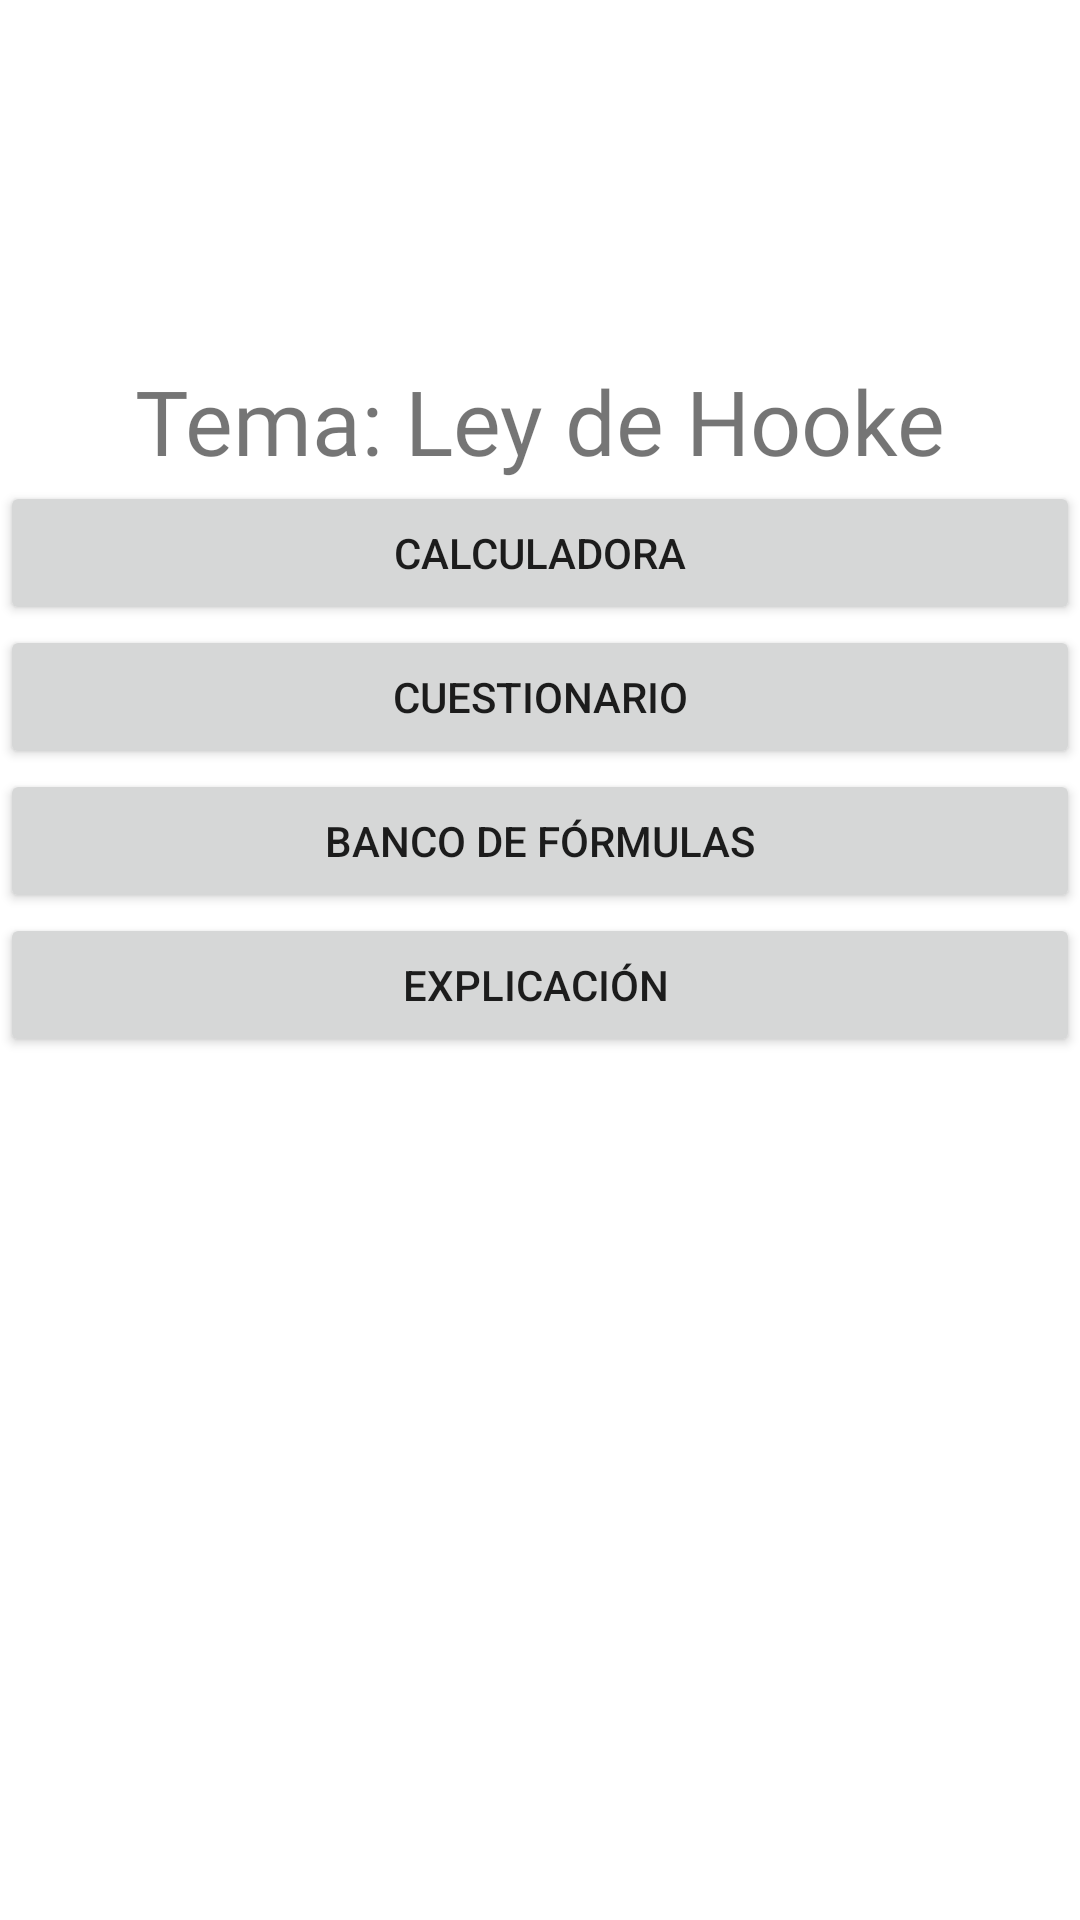

This screen was rendered from an Android layout file. Write that file and the resources it references.
<!-- AndroidManifest.xml: application theme Theme.Newtoons_Toolbox -->
<!-- res/layout/activity_act_f1_leydehooke.xml -->
<?xml version="1.0" encoding="utf-8"?>
<LinearLayout xmlns:android="http://schemas.android.com/apk/res/android"
    xmlns:app="http://schemas.android.com/apk/res-auto"
    xmlns:tools="http://schemas.android.com/tools"
    android:layout_width="match_parent"
    android:layout_height="match_parent"
    android:orientation="vertical"
    tools:context=".ACT_F1_Leydehooke">

    <TextView
        android:id="@+id/txtTitulo5"
        android:layout_width="match_parent"
        android:layout_height="wrap_content"
        android:layout_marginTop="120dp"
        android:fontFamily="@font/audiowide"
        android:gravity="center"
        android:text="Tema: Ley de Hooke"
        android:textAlignment="center"
        android:textSize="30sp" />

    <Button
        android:id="@+id/button9"
        android:layout_width="match_parent"
        android:layout_height="wrap_content"
        android:text="Calculadora" />

    <Button
        android:id="@+id/button10"
        android:layout_width="match_parent"
        android:layout_height="wrap_content"
        android:text="Cuestionario" />

    <Button
        android:id="@+id/button11"
        android:layout_width="match_parent"
        android:layout_height="wrap_content"
        android:text="Banco de Fórmulas" />

    <Button
        android:id="@+id/button12"
        android:layout_width="match_parent"
        android:layout_height="wrap_content"
        android:text="Explicación " />
</LinearLayout>
<!-- resources referenced by this layout -->
<resources>
  <style name="Theme.Newtoons_Toolbox" parent="Theme.MaterialComponents.DayNight.DarkActionBar">
          
          <item name="colorPrimary">@color/purple_500</item>
          <item name="colorPrimaryVariant">@color/purple_700</item>
          <item name="colorOnPrimary">@color/white</item>
          
          <item name="colorSecondary">@color/teal_200</item>
          <item name="colorSecondaryVariant">@color/teal_700</item>
          <item name="colorOnSecondary">@color/black</item>
          
          <item name="android:statusBarColor">?attr/colorPrimaryVariant</item>
          
      </style>
  <!-- not gathered from this repository: default colours our renderer supplied (Android Studio template values) -->
  <color name="purple_500">#FF6200EE</color>
  <color name="purple_700">#FF3700B3</color>
  <color name="teal_200">#FF03DAC5</color>
  <color name="teal_700">#FF018786</color>
  <color name="black">#FF000000</color>
  <color name="white">#FFFFFFFF</color>
</resources>
